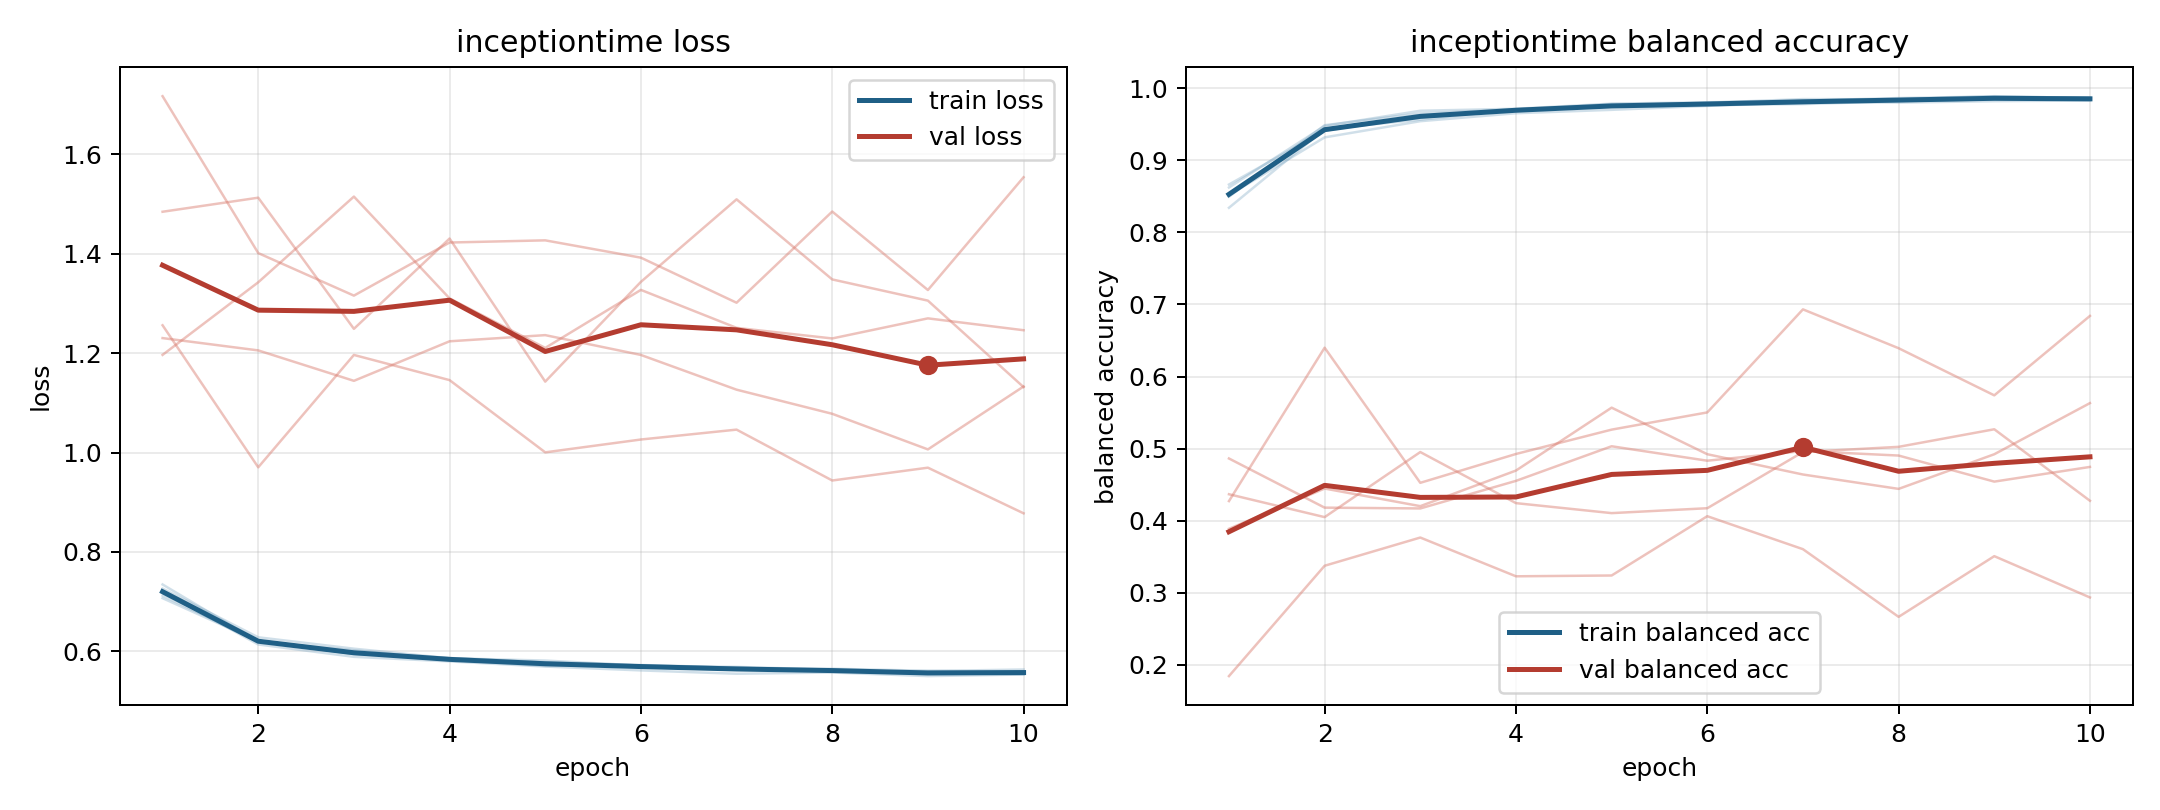

Values plotted in this chart, from the file beside it:
model, fold, epoch, train_loss, train_balanced_accuracy, val_loss, val_balanced_accuracy
inceptiontime, 1, 1, 0.7201, 0.8494, 1.717, 0.1845
inceptiontime, 1, 2, 0.6138, 0.9487, 1.401, 0.3376
inceptiontime, 1, 3, 0.589, 0.9651, 1.316, 0.3767
inceptiontime, 1, 4, 0.5798, 0.9707, 1.423, 0.3229
inceptiontime, 1, 5, 0.5694, 0.9761, 1.427, 0.3241
inceptiontime, 1, 6, 0.5616, 0.9798, 1.392, 0.4063
inceptiontime, 1, 7, 0.5549, 0.9849, 1.301, 0.3606
inceptiontime, 1, 8, 0.5574, 0.9846, 1.485, 0.2667
inceptiontime, 1, 9, 0.5502, 0.989, 1.327, 0.3509
inceptiontime, 1, 10, 0.5534, 0.9863, 1.554, 0.2936
inceptiontime, 2, 1, 0.707, 0.8664, 1.484, 0.3888
inceptiontime, 2, 2, 0.6202, 0.9412, 1.513, 0.4447
inceptiontime, 2, 3, 0.5947, 0.9601, 1.249, 0.4203
inceptiontime, 2, 4, 0.5829, 0.9691, 1.431, 0.4696
inceptiontime, 2, 5, 0.5707, 0.9781, 1.143, 0.5569
inceptiontime, 2, 6, 0.5713, 0.9782, 1.343, 0.4923
inceptiontime, 2, 7, 0.5687, 0.9793, 1.509, 0.4642
inceptiontime, 2, 8, 0.5631, 0.9848, 1.348, 0.4442
inceptiontime, 2, 9, 0.5561, 0.9859, 1.306, 0.4923
inceptiontime, 2, 10, 0.5541, 0.987, 1.132, 0.5632
inceptiontime, 3, 1, 0.7122, 0.8623, 1.196, 0.4864
inceptiontime, 3, 2, 0.6198, 0.9476, 1.343, 0.4182
inceptiontime, 3, 3, 0.5944, 0.9688, 1.515, 0.4171
inceptiontime, 3, 4, 0.5866, 0.9715, 1.31, 0.4553
inceptiontime, 3, 5, 0.5782, 0.9785, 1.21, 0.5033
inceptiontime, 3, 6, 0.5726, 0.9805, 1.327, 0.4833
inceptiontime, 3, 7, 0.5671, 0.9828, 1.251, 0.4967
inceptiontime, 3, 8, 0.5603, 0.9864, 1.23, 0.4904
inceptiontime, 3, 9, 0.5603, 0.9886, 1.27, 0.4543
inceptiontime, 3, 10, 0.5635, 0.9865, 1.246, 0.4747
inceptiontime, 4, 1, 0.7262, 0.8516, 1.23, 0.4368
inceptiontime, 4, 2, 0.6283, 0.9318, 1.205, 0.405
inceptiontime, 4, 3, 0.6054, 0.9543, 1.144, 0.4953
inceptiontime, 4, 4, 0.5861, 0.9653, 1.224, 0.4244
inceptiontime, 4, 5, 0.5815, 0.97, 1.236, 0.4106
inceptiontime, 4, 6, 0.5713, 0.9755, 1.196, 0.4174
inceptiontime, 4, 7, 0.5646, 0.9808, 1.126, 0.4953
inceptiontime, 4, 8, 0.565, 0.9801, 1.078, 0.5025
inceptiontime, 4, 9, 0.5609, 0.982, 1.006, 0.5269
inceptiontime, 4, 10, 0.5585, 0.983, 1.133, 0.4277
inceptiontime, 5, 1, 0.7346, 0.8342, 1.256, 0.4273
inceptiontime, 5, 2, 0.6197, 0.9432, 0.9703, 0.64
inceptiontime, 5, 3, 0.6021, 0.9564, 1.196, 0.4526
inceptiontime, 5, 4, 0.5839, 0.9707, 1.146, 0.4926
inceptiontime, 5, 5, 0.5755, 0.9743, 1, 0.5264
inceptiontime, 5, 6, 0.5701, 0.9765, 1.026, 0.5503
inceptiontime, 5, 7, 0.5673, 0.978, 1.046, 0.6932
inceptiontime, 5, 8, 0.5609, 0.982, 0.9437, 0.6393
inceptiontime, 5, 9, 0.5551, 0.9846, 0.9695, 0.574
inceptiontime, 5, 10, 0.5571, 0.9837, 0.8777, 0.6842
